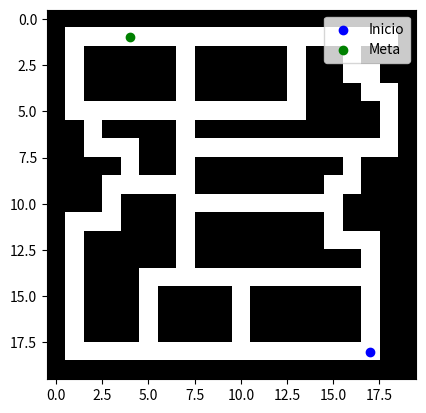

Here is the Python script that generated this plot:
#BFS significa Búsqueda en Anchura (Breadth-First Search), básicamente lo que hace es:

#Empieza en un punto inicial.
#Explora todas las posibles direcciones (arriba, abajo, izquierda, derecha).
#Va guardando las coordenadas en una cola (queue).
#Si llega a la meta, se detiene.
#Si se topa con un cero (pared), no avanza.

import matplotlib.pyplot as plt
import random
from collections import deque

# Laberinto
mapa = [[0,0,0,0,0,0,0,0,0,0,0,0,0,0,0,0,0,0,0,0],
        [0,1,1,1,1,1,1,1,1,1,1,1,1,1,1,1,1,1,1,0],
        [0,1,0,0,0,0,0,1,0,0,0,0,0,1,0,0,1,0,0,0],
        [0,1,0,0,0,0,0,1,0,0,0,0,0,1,0,0,1,1,0,0],
        [0,1,0,0,0,0,0,1,0,0,0,0,0,1,0,0,0,1,1,0],
        [0,1,1,1,1,1,1,1,1,1,1,1,1,1,0,0,0,0,1,0],
        [0,0,1,0,0,0,0,1,0,0,0,0,0,0,0,0,0,0,1,0],
        [0,0,1,1,1,0,0,1,1,1,1,1,1,1,1,1,1,1,1,0],
        [0,0,0,0,1,0,0,1,0,0,0,0,0,0,0,0,1,0,0,0],
        [0,0,0,1,1,1,1,1,0,0,0,0,0,0,0,1,1,0,0,0],
        [0,0,0,1,0,0,0,1,1,1,1,1,1,1,1,1,0,0,0,0],
        [0,1,1,1,0,0,0,1,0,0,0,0,0,0,0,1,0,0,0,0],
        [0,1,0,0,0,0,0,1,0,0,0,0,0,0,0,1,1,1,0,0],
        [0,1,0,0,0,0,0,1,0,0,0,0,0,0,0,0,0,1,0,0],
        [0,1,0,0,0,1,1,1,1,1,1,1,1,1,1,1,1,1,0,0],
        [0,1,0,0,0,1,0,0,0,0,1,0,0,0,0,0,0,1,0,0],
        [0,1,0,0,0,1,0,0,0,0,1,0,0,0,0,0,0,1,0,0],
        [0,1,0,0,0,1,0,0,0,0,1,0,0,0,0,0,0,1,0,0],
        [0,1,1,1,1,1,1,1,1,1,1,1,1,1,1,1,1,1,0,0],
        [0,0,0,0,0,0,0,0,0,0,0,0,0,0,0,0,0,0,0,0]]

# Punto de inicio
inicio = (18, 17)  # y, x
meta = (1, 4)  # Aquí ponemos la salida

# Movimientos posibles (Arriba, Abajo, Izquierda, Derecha)
movimientos = [(0, -1), (0, 1), (-1, 0), (1, 0)]  # (y, x)
nombres = ["Izquierda", "Derecha", "Arriba", "Abajo"]

def bfs(inicio, meta):
    cola = deque()
    cola.append((inicio, []))
    visitados = set()
    
    while cola:
        (y, x), camino = cola.popleft()
        
        if (y, x) == meta:
            print("¡Llegamos a la meta! 🏁🔥")
            return camino
        
        if (y, x) in visitados:
            continue
        
        visitados.add((y, x))
        
        for i, (dy, dx) in enumerate(movimientos):
            nuevo_y, nuevo_x = y + dy, x + dx
            
            if 0 <= nuevo_y < len(mapa) and 0 <= nuevo_x < len(mapa[0]) and mapa[nuevo_y][nuevo_x] == 1:
                cola.append(((nuevo_y, nuevo_x), camino + [nombres[i]]))
    
    print("No hay salida 😭")
    return []

# Dibujar mapa
plt.imshow(mapa, cmap="gray")
plt.scatter(inicio[1], inicio[0], color="blue", label="Inicio")
plt.scatter(meta[1], meta[0], color="green", label="Meta")
plt.legend()

# Resolver
camino = bfs(inicio, meta)
if camino:
    print("Camino recorrido:", camino)
plt.show()

